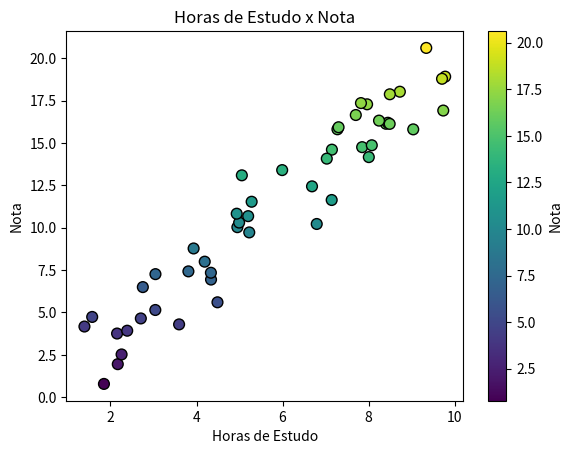

Write Python code to recreate this figure.
import matplotlib.pyplot as plt
import numpy as np

# 9. Gráfico de Dispersão (Scatter)
# Mostra a relação entre duas variáveis numéricas. Útil para identificar correlações e outliers.

# 1. Configuração do gerador de números aleatórios com uma semente fixa (42)
# para garantir que os resultados sejam sempre os mesmos a cada execução.
rng = np.random.default_rng(42)

# 2. Cria 50 valores aleatórios entre 1 e 10 (representando as horas de estudo).
horas = rng.uniform(1, 10, 50)

# 3. Calcula as notas baseando-se em uma fórmula linear (2 * horas) 
# adicionando um ruído aleatório para simular a variação do mundo real.
notas = 2*horas + rng.normal(0, 2, 50) 

# 4. Gera o gráfico de dispersão (scatter plot) com os eixos X e Y.
# c=notas define a cor dos pontos baseada no valor da nota.
# cmap='viridis' aplica um esquema de cores profissional.
# s=60 define o tamanho dos pontos; edgecolor='k' cria uma borda preta.
plt.scatter(horas, notas, c=notas, cmap='viridis', s=60, edgecolor='k')

# 5. Adiciona a barra lateral que indica a escala de cores das notas.
plt.colorbar(label='Nota')

# 6. Define os rótulos dos eixos e o título principal do gráfico.
plt.xlabel('Horas de Estudo'); plt.ylabel('Nota')
plt.title('Horas de Estudo x Nota')

# 7. Exibe a janela com o gráfico gerado.
plt.show()
